Run: headless pygame with SDL's dummy video driver; simulated clock (each Clock.tick advances the game by its frame time, no real sleeping); random seed 0; keys injected as events and as key.get_pressed() state; no mouse input.
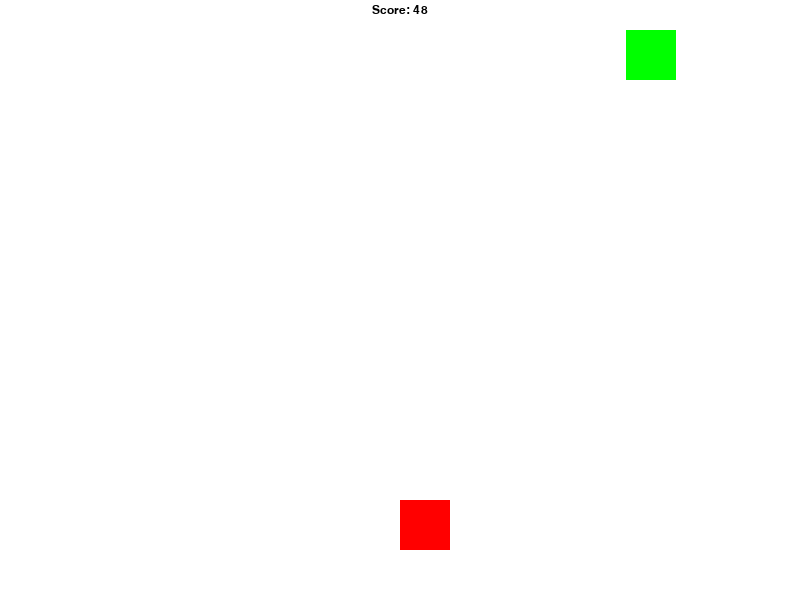
Frame 1 of 4 · flips 1–60 · no input
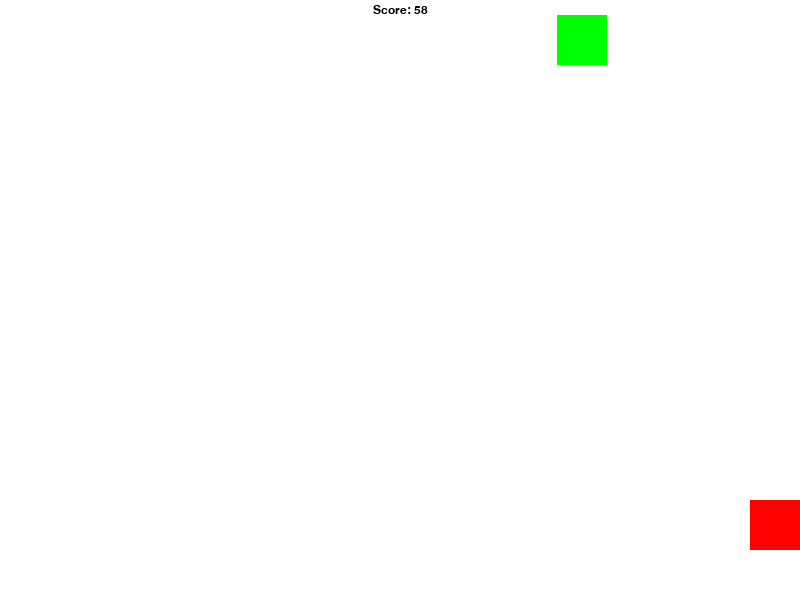
Frame 2 of 4 · flips 61–180 · tapped SPACE, RETURN · held RIGHT (→), D
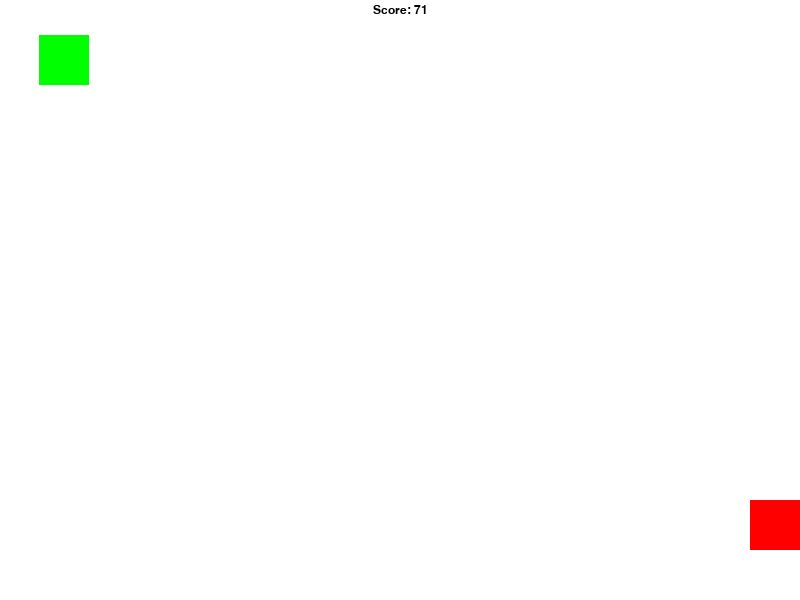
Frame 3 of 4 · flips 181–300 · held DOWN (↓), S
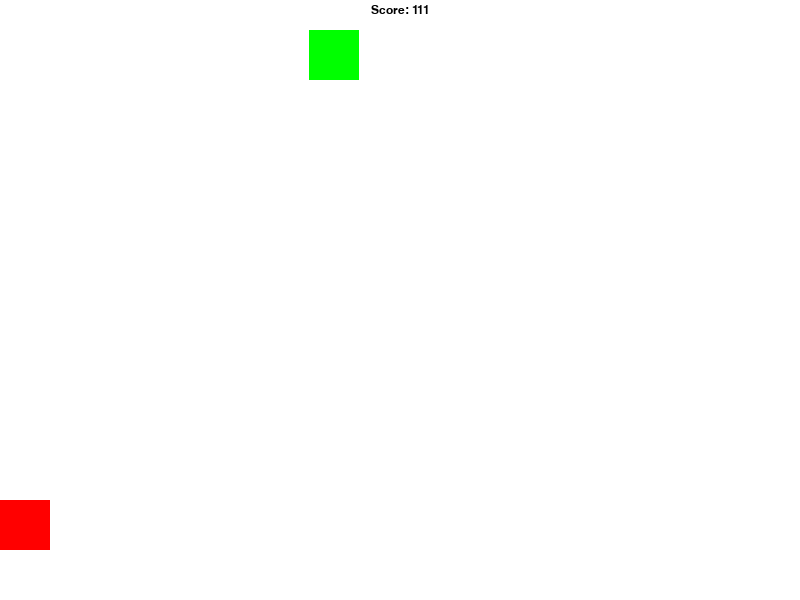
Frame 4 of 4 · flips 301–420 · held LEFT (←), A, UP (↑), W

The pygame program that drew these frames:

import pygame
import sys
import random

# Initialize Pygame
pygame.init()

# Constants
SCREEN_WIDTH = 800
SCREEN_HEIGHT = 600
SCREEN_TITLE = 'Color Catcher'
WHITE_COLOR = (255, 255, 255)
FPS = 60

# Player
player_color = (255, 0, 0)  # Red is the starting color
player_rect = pygame.Rect(SCREEN_WIDTH / 2, SCREEN_HEIGHT - 100, 50, 50)

# Falling Block
object_rect = pygame.Rect(0, 0, 50, 50)
object_color = (255, 0, 0)  # Default color

# Clock and Screen
clock = pygame.time.Clock()
screen = pygame.display.set_mode((SCREEN_WIDTH, SCREEN_HEIGHT))
pygame.display.set_caption(SCREEN_TITLE)

# Game variables
score = 0
combo = 0

def draw_text(text, size, color, x, y):
    font = pygame.font.SysFont('Arial', size)
    text_surface = font.render(text, True, color)
    text_rect = text_surface.get_rect()
    text_rect.center = (x, y)
    screen.blit(text_surface, text_rect)

# Game loop
def main():
    global player_color
    global combo
    global score
    global object_rect
    global object_color

    while True:
        for event in pygame.event.get():
            if event.type == pygame.QUIT:
                pygame.quit()
                sys.exit()
            elif event.type == pygame.KEYDOWN:
                if event.key == pygame.K_SPACE:  # Change the color
                    player_color = random.choice([(255, 0, 0), (0, 255, 0), (0, 0, 255)])

        # Move the "player" around with the arrow keys
        keys = pygame.key.get_pressed()
        # Either left or right
        if keys[pygame.K_LEFT] and player_rect.x > 0:
            player_rect.x -= 15
        elif keys[pygame.K_RIGHT] and player_rect.x < SCREEN_WIDTH - player_rect.width:
            player_rect.x += 15

        # Set the screen boundary
        if player_rect.x < 0:
            player_rect.x = 0
        elif player_rect.x > SCREEN_WIDTH - player_rect.width:
            player_rect.x = SCREEN_WIDTH - player_rect.width

        # Create falling blocks vertically
        if random.randint(0, 100) < 5:
            object_rect.x = random.randint(0, SCREEN_WIDTH - 50)
            object_rect.y = 0
            object_color = random.choice([(255, 0, 0), (0, 255, 0), (0, 0, 255)])

        # Update the score
        if object_color == player_color:
            score += 1
            combo += 1
        else:
            combo = 0

        # Move the falling blocks
        object_rect.y += 5 + combo

        # Collision detection
        if player_rect.colliderect(object_rect):
            if object_color == player_color:
                score += 1
                combo += 1
                object_rect.y = SCREEN_HEIGHT + 1
            else:
                combo = 0

        # Draw the screen
        screen.fill(WHITE_COLOR)
        pygame.draw.rect(screen, player_color, player_rect)
        pygame.draw.rect(screen, object_color, object_rect)
        draw_text('Score: ' + str(score), 18, (0, 0, 0), SCREEN_WIDTH / 2, 10)

        pygame.display.flip()
        clock.tick(FPS)

if __name__ == '__main__':
    main()
